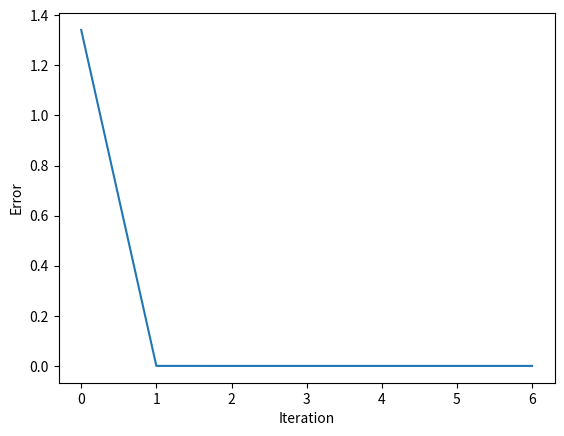

Recreate this plot in Python.
import math
import random
import matplotlib.pyplot as plt


def func(x):
    a, b, d = 2, 9, 0.4
    return a * math.sin(b * x) + d


def output(weight, reference, T, shift, number_inputs) -> float: 
    # Формула 1.2 нахождение выходного значения
    value = 0
    for j in range(number_inputs):
        value += weight[j] * reference[j + shift]
    return value - T


def calc(weight, learning_rate, reference, value, shift, number_inputs, T):
    # Формула 1.7 обновление весов
    for j in range(len(weight)):
        weight[j] -= (
            learning_rate
            * (value - reference[number_inputs + shift])
            * reference[shift + j]
        )
def adaptive_alpha(reference,number_inputs,shift):
    temp = 0
    for i in range(number_inputs):
        temp += reference[i+shift]**2
    return 1 / (1 + temp)



def main():
    training = 30  # количество значений для обучения
    prediction = 15  # количество значений для прогнозирования
    number_inputs = 3  # количество входных нейронов
    learning_rate = 0  # скорость обучения
    step = 0.1  # шаг табулирования
    min_еrror = 1.0e-29
    weight = [random.uniform(0, 1) for i in range(number_inputs)]  # массив рандомных весов
    T = random.uniform(0, 1)  # порог
    reference = [func(i * step) for i in range(training)]  # эталонные значения для обучения
    error = 1
    plot = []

    while error > min_еrror:
        error = 0
        for i in range(training - number_inputs):
            value = output(weight, reference, T, i, number_inputs)
            learning_rate = adaptive_alpha(reference, number_inputs, i)
            calc(weight, learning_rate, reference, value, i, number_inputs, T)
            T += learning_rate * (value - reference[number_inputs + i])  # формула 1.8 обновление порога
            error += (value - reference[i + number_inputs]) ** 2
        error /= training - number_inputs
        plot.append(error)
    plt.plot(plot)
    plt.xlabel("Iteration")
    plt.ylabel("Error")
    plt.show()

    print("Training results:")
    print(f"Weight arr:{weight},T:{T}")
    print("{:30}{:30}{:30}".format("Reference value", "Output value", "Difference"))

    for i in range(training - number_inputs):
        value = output(weight, reference, T, i, number_inputs)
        print(
            "{:<30}{:<30}{:<30}".format(
                reference[number_inputs + i],
                value,
                reference[number_inputs + i] - value,
            )
        )
    reference_t = [func(i * step) for i in range(training, training + prediction)] # массив эталонных значений для прогнозирования

    print("Testing results:")
    print("{:30}{:30}{:30}".format("Reference value", "Output value", "Difference"))
    for i in range(prediction - number_inputs):
        value = output(weight, reference_t, T, i, number_inputs)
        print(
            "{:<30}{:<30}{:<30}".format(
                reference_t[number_inputs + i],
                value,
                reference_t[number_inputs + i] - value,
            )
        )


if __name__ == "__main__":
    main()